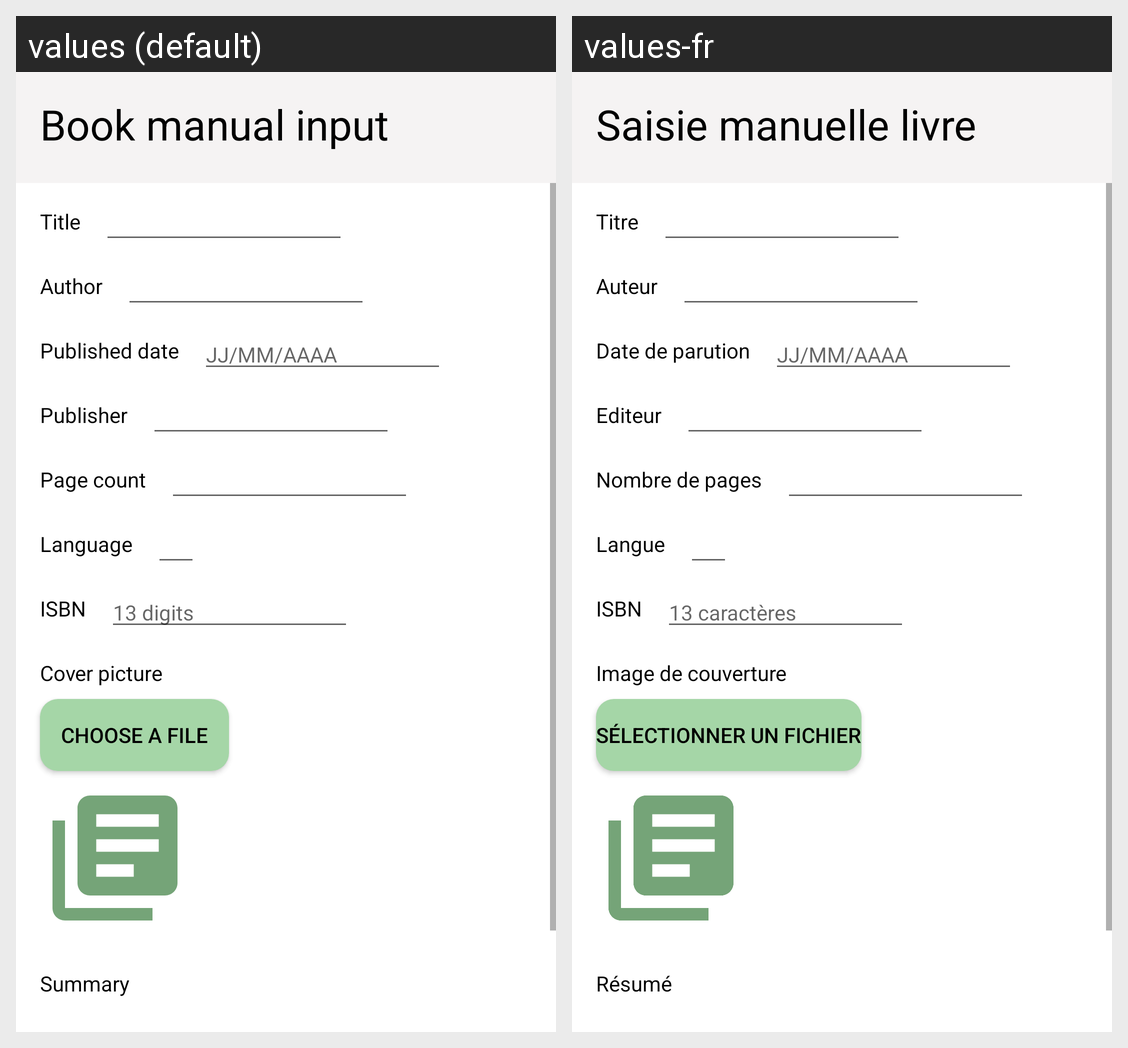

Strings drawn on this Android screen and how each of the app's shown locales translates them:
Android screen res/layout/activity_saisie_manuelle_livre.xml rendered under 2 locales, left to right: values (default), values-fr. Device: Nexus 5 (rendered at 1080×1920; each locale shown at half size, 540×960, under a caption strip naming it); theme Theme.BookCita.NoActionBar.
Strings drawn on this screen, with the default value and each locale's value (text and hints the layout hard-codes, and strings that could not be matched under every locale, appear in the picture but are not listed):

book_manual_input
  values: Book manual input
  values-fr: Saisie manuelle livre

title
  values: Title
  values-fr: Titre

author
  values: Author
  values-fr: Auteur

published_date
  values: Published date
  values-fr: Date de parution

date_format
  values: JJ/MM/AAAA
  values-fr: JJ/MM/AAAA

publisher
  values: Publisher
  values-fr: Editeur

page_count
  values: Page count
  values-fr: Nombre de pages

language_alone
  values: Language
  values-fr: Langue

_13_digits
  values: 13 digits
  values-fr: 13 caractères

isbn_alone
  values: ISBN
  values-fr: ISBN

cover_picture
  values: Cover picture
  values-fr: Image de couverture

choose_file
  values: Choose a file
  values-fr: Sélectionner un fichier

summary_alone
  values: Summary
  values-fr: Résumé
